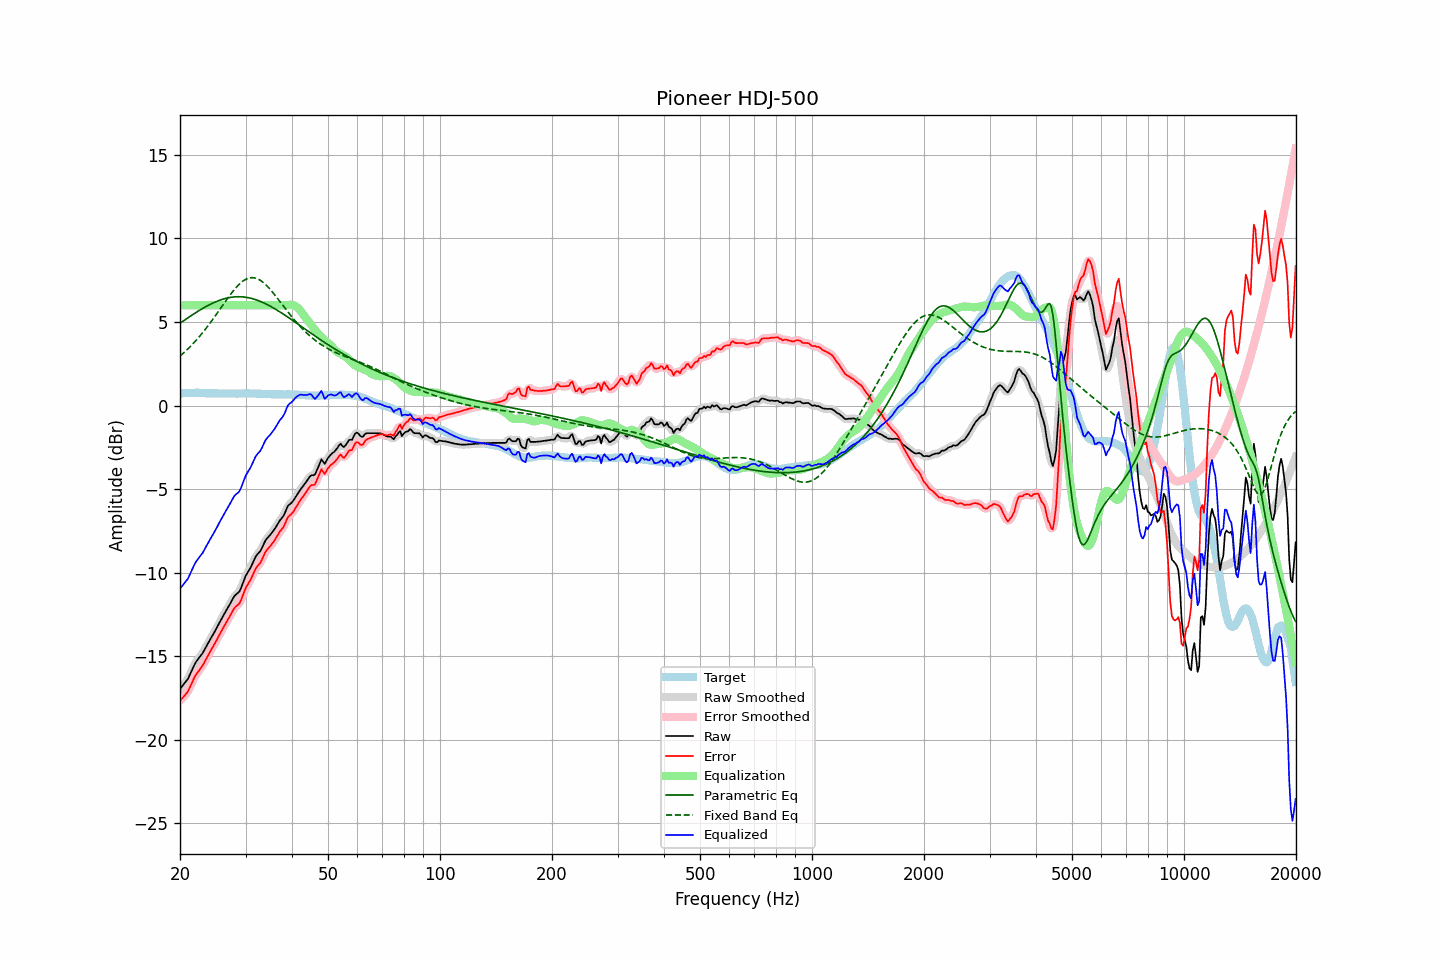

Source data for this figure (header and first rows):
frequency, raw, error, smoothed, error_smoothed, equalization, parametric_eq, fixed_band_eq, equalized_raw, equalized_smoothed, target
20.00, -16.97, -17.69, -16.96, -17.68, 6.00, 4.92, 2.96, -10.97, -10.96, 0.72
20.20, -16.85, -17.58, -16.86, -17.58, 6.00, 4.99, 3.04, -10.85, -10.86, 0.73
20.40, -16.73, -17.47, -16.74, -17.48, 6.00, 5.06, 3.13, -10.73, -10.74, 0.74
20.61, -16.61, -17.35, -16.62, -17.36, 6.00, 5.12, 3.21, -10.61, -10.62, 0.74
20.81, -16.49, -17.23, -16.49, -17.24, 6.00, 5.19, 3.30, -10.49, -10.49, 0.75
21.02, -16.36, -17.11, -16.34, -17.09, 6.00, 5.25, 3.40, -10.36, -10.34, 0.75
21.23, -16.15, -16.90, -16.15, -16.91, 6.00, 5.32, 3.49, -10.15, -10.15, 0.76
21.44, -15.94, -16.69, -15.94, -16.70, 6.00, 5.38, 3.59, -9.94, -9.94, 0.76
21.66, -15.73, -16.49, -15.72, -16.48, 6.00, 5.45, 3.69, -9.73, -9.72, 0.76
21.87, -15.52, -16.27, -15.53, -16.29, 6.00, 5.51, 3.79, -9.52, -9.53, 0.76
22.09, -15.35, -16.11, -15.36, -16.12, 6.00, 5.57, 3.90, -9.35, -9.36, 0.77
22.31, -15.22, -15.98, -15.21, -15.97, 6.00, 5.63, 4.01, -9.22, -9.21, 0.77
22.54, -15.09, -15.85, -15.09, -15.85, 6.00, 5.69, 4.12, -9.09, -9.09, 0.76
22.76, -14.96, -15.70, -14.96, -15.71, 6.00, 5.75, 4.23, -8.96, -8.96, 0.74
22.99, -14.84, -15.58, -14.82, -15.56, 6.00, 5.81, 4.35, -8.84, -8.82, 0.74
23.22, -14.66, -15.40, -14.66, -15.40, 6.00, 5.86, 4.47, -8.66, -8.66, 0.74
23.45, -14.49, -15.22, -14.49, -15.23, 6.00, 5.92, 4.59, -8.49, -8.49, 0.73
23.69, -14.31, -15.04, -14.31, -15.04, 6.00, 5.97, 4.72, -8.31, -8.31, 0.73
23.92, -14.14, -14.87, -14.14, -14.87, 6.00, 6.02, 4.84, -8.14, -8.14, 0.73
24.16, -13.97, -14.70, -13.97, -14.70, 6.00, 6.07, 4.97, -7.97, -7.97, 0.73
24.40, -13.80, -14.53, -13.80, -14.53, 6.00, 6.11, 5.11, -7.80, -7.80, 0.73
24.65, -13.64, -14.37, -13.64, -14.37, 6.00, 6.16, 5.24, -7.64, -7.64, 0.73
24.89, -13.47, -14.20, -13.46, -14.19, 6.00, 6.20, 5.37, -7.47, -7.46, 0.73
25.14, -13.29, -14.02, -13.29, -14.01, 6.00, 6.24, 5.51, -7.29, -7.29, 0.73
25.39, -13.10, -13.82, -13.10, -13.82, 6.00, 6.28, 5.65, -7.10, -7.10, 0.72
25.65, -12.92, -13.64, -12.91, -13.64, 6.00, 6.31, 5.79, -6.92, -6.91, 0.72
25.91, -12.73, -13.45, -12.73, -13.45, 6.00, 6.35, 5.92, -6.73, -6.73, 0.72
26.16, -12.56, -13.27, -12.56, -13.28, 6.00, 6.38, 6.06, -6.56, -6.56, 0.72
26.43, -12.39, -13.11, -12.39, -13.11, 6.00, 6.40, 6.20, -6.39, -6.39, 0.72
26.69, -12.23, -12.95, -12.23, -12.95, 6.00, 6.43, 6.33, -6.23, -6.23, 0.72
26.96, -12.07, -12.79, -12.07, -12.78, 6.00, 6.45, 6.47, -6.07, -6.07, 0.72
27.23, -11.90, -12.62, -11.90, -12.61, 6.00, 6.47, 6.60, -5.90, -5.90, 0.72
27.50, -11.72, -12.43, -11.72, -12.43, 6.00, 6.48, 6.72, -5.72, -5.72, 0.72
27.77, -11.55, -12.26, -11.55, -12.26, 6.00, 6.50, 6.85, -5.55, -5.55, 0.71
28.05, -11.39, -12.10, -11.41, -12.12, 6.00, 6.50, 6.96, -5.39, -5.41, 0.71
28.33, -11.31, -12.02, -11.31, -12.02, 6.00, 6.51, 7.08, -5.31, -5.31, 0.71
28.62, -11.22, -11.93, -11.22, -11.94, 6.00, 6.51, 7.18, -5.22, -5.22, 0.71
28.90, -11.13, -11.85, -11.10, -11.82, 6.00, 6.51, 7.27, -5.13, -5.10, 0.72
29.19, -10.93, -11.65, -10.91, -11.63, 6.00, 6.51, 7.36, -4.93, -4.91, 0.72
29.48, -10.67, -11.39, -10.67, -11.40, 6.00, 6.50, 7.44, -4.67, -4.67, 0.72
29.78, -10.41, -11.14, -10.42, -11.14, 6.00, 6.49, 7.50, -4.41, -4.42, 0.73
30.08, -10.17, -10.90, -10.19, -10.92, 6.00, 6.48, 7.56, -4.17, -4.19, 0.73
30.38, -10.01, -10.74, -10.01, -10.74, 6.00, 6.46, 7.60, -4.01, -4.01, 0.73
30.68, -9.85, -10.57, -9.85, -10.57, 6.00, 6.44, 7.63, -3.85, -3.85, 0.73
30.99, -9.69, -10.41, -9.68, -10.40, 6.00, 6.42, 7.65, -3.69, -3.68, 0.72
31.30, -9.48, -10.20, -9.48, -10.20, 6.00, 6.40, 7.65, -3.48, -3.48, 0.72
31.61, -9.27, -9.99, -9.27, -9.99, 6.00, 6.37, 7.65, -3.27, -3.27, 0.72
31.93, -9.06, -9.78, -9.08, -9.80, 6.00, 6.34, 7.63, -3.06, -3.08, 0.72
32.24, -8.93, -9.64, -8.94, -9.65, 6.00, 6.31, 7.59, -2.93, -2.94, 0.71
32.57, -8.82, -9.53, -8.82, -9.52, 6.00, 6.27, 7.55, -2.82, -2.82, 0.71
32.89, -8.71, -9.41, -8.69, -9.39, 6.00, 6.23, 7.49, -2.71, -2.69, 0.71
33.22, -8.53, -9.22, -8.52, -9.21, 6.00, 6.19, 7.42, -2.53, -2.52, 0.69
33.55, -8.32, -9.01, -8.32, -9.01, 6.00, 6.15, 7.35, -2.32, -2.32, 0.69
33.89, -8.11, -8.79, -8.13, -8.81, 6.00, 6.10, 7.26, -2.11, -2.13, 0.68
34.23, -7.97, -8.65, -7.98, -8.66, 6.00, 6.06, 7.17, -1.97, -1.98, 0.68
34.57, -7.87, -8.55, -7.86, -8.54, 6.00, 6.01, 7.07, -1.87, -1.86, 0.68
34.92, -7.76, -8.44, -7.75, -8.43, 6.00, 5.95, 6.96, -1.76, -1.75, 0.68
35.27, -7.64, -8.31, -7.64, -8.31, 6.00, 5.90, 6.85, -1.64, -1.64, 0.67
35.62, -7.51, -8.18, -7.51, -8.18, 6.00, 5.85, 6.74, -1.51, -1.51, 0.67
35.97, -7.38, -8.05, -7.37, -8.04, 6.00, 5.79, 6.62, -1.38, -1.37, 0.67
... 635 more rows
